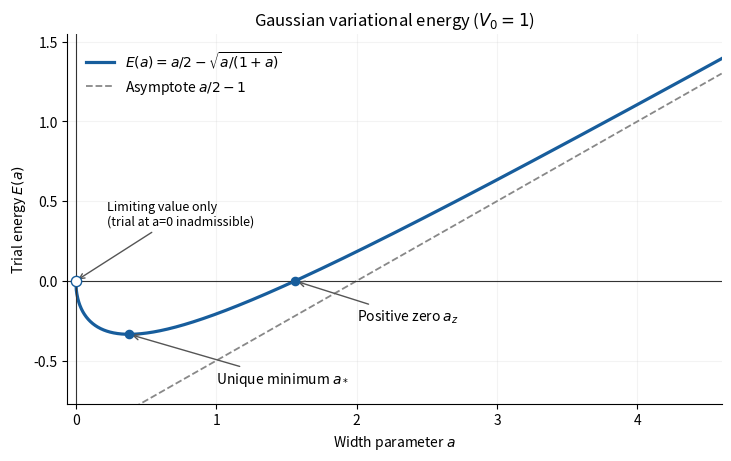

Python code for this plot: (Note: this script raises an exception after producing the figure.)
"""Plot Q10's trial energy; tested with Python 3.14.4 and pyproject.toml deps.

Run from any directory. The PNG is written to the current working directory.
"""

from pathlib import Path

import matplotlib

matplotlib.use("Agg")
import matplotlib.pyplot as plt
import numpy as np


def main():
    # V0=1 illustrates the shape proved for every positive well depth.
    well_depth = 1.0
    lower, upper = 0.0, 2.0
    for _ in range(70):
        midpoint = (lower + upper) / 2
        if midpoint * (1 + midpoint) ** 3 < well_depth**2:
            lower = midpoint
        else:
            upper = midpoint
    minimum = (lower + upper) / 2
    zero = (np.sqrt(1 + 16 * well_depth**2) - 1) / 2

    def energy(a):
        return a / 2 - well_depth * np.sqrt(a / (1 + a))

    a = np.linspace(0, 4.6, 1300)
    fig, ax = plt.subplots(figsize=(7.2, 4.5), layout="constrained")
    fig.set_facecolor("white")
    ax.set_facecolor("white")
    ax.plot(a, energy(a), color="#175d9c", lw=2.3, label=r"$E(a)=a/2-\sqrt{a/(1+a)}$")
    ax.plot(a, a / 2 - well_depth, "--", color="#888888", lw=1.3, label=r"Asymptote $a/2-1$")
    ax.axhline(0, color="#333333", lw=0.8)
    ax.axvline(0, color="#333333", lw=0.8)
    ax.scatter([0], [0], s=55, facecolors="white", edgecolors="#175d9c", zorder=5)
    ax.scatter([minimum, zero], [energy(minimum), 0], s=35, color="#175d9c", zorder=5)
    ax.annotate("Limiting value only\n(trial at a=0 inadmissible)", xy=(0, 0), xytext=(0.22, 0.35), fontsize=9, arrowprops={"arrowstyle": "->", "color": "#555555"})
    ax.annotate(r"Unique minimum $a_*$", xy=(minimum, energy(minimum)), xytext=(1.0, -0.64), fontsize=10, arrowprops={"arrowstyle": "->", "color": "#555555"})
    ax.annotate(r"Positive zero $a_z$", xy=(zero, 0), xytext=(2.0, -0.25), fontsize=10, arrowprops={"arrowstyle": "->", "color": "#555555"})
    ax.set(xlim=(-0.06, 4.6), ylim=(-0.77, 1.55), xlabel=r"Width parameter $a$", ylabel=r"Trial energy $E(a)$", title=r"Gaussian variational energy ($V_0=1$)")
    ax.spines[["top", "right"]].set_visible(False)
    ax.grid(alpha=0.15)
    ax.legend(loc="upper left", frameon=False, bbox_to_anchor=(0.01, 0.99), fontsize=10)
    fig.savefig(Path.cwd() / Path(__file__).with_suffix(".png").name, dpi=125, facecolor="white")
    plt.close(fig)


if __name__ == "__main__":
    main()
